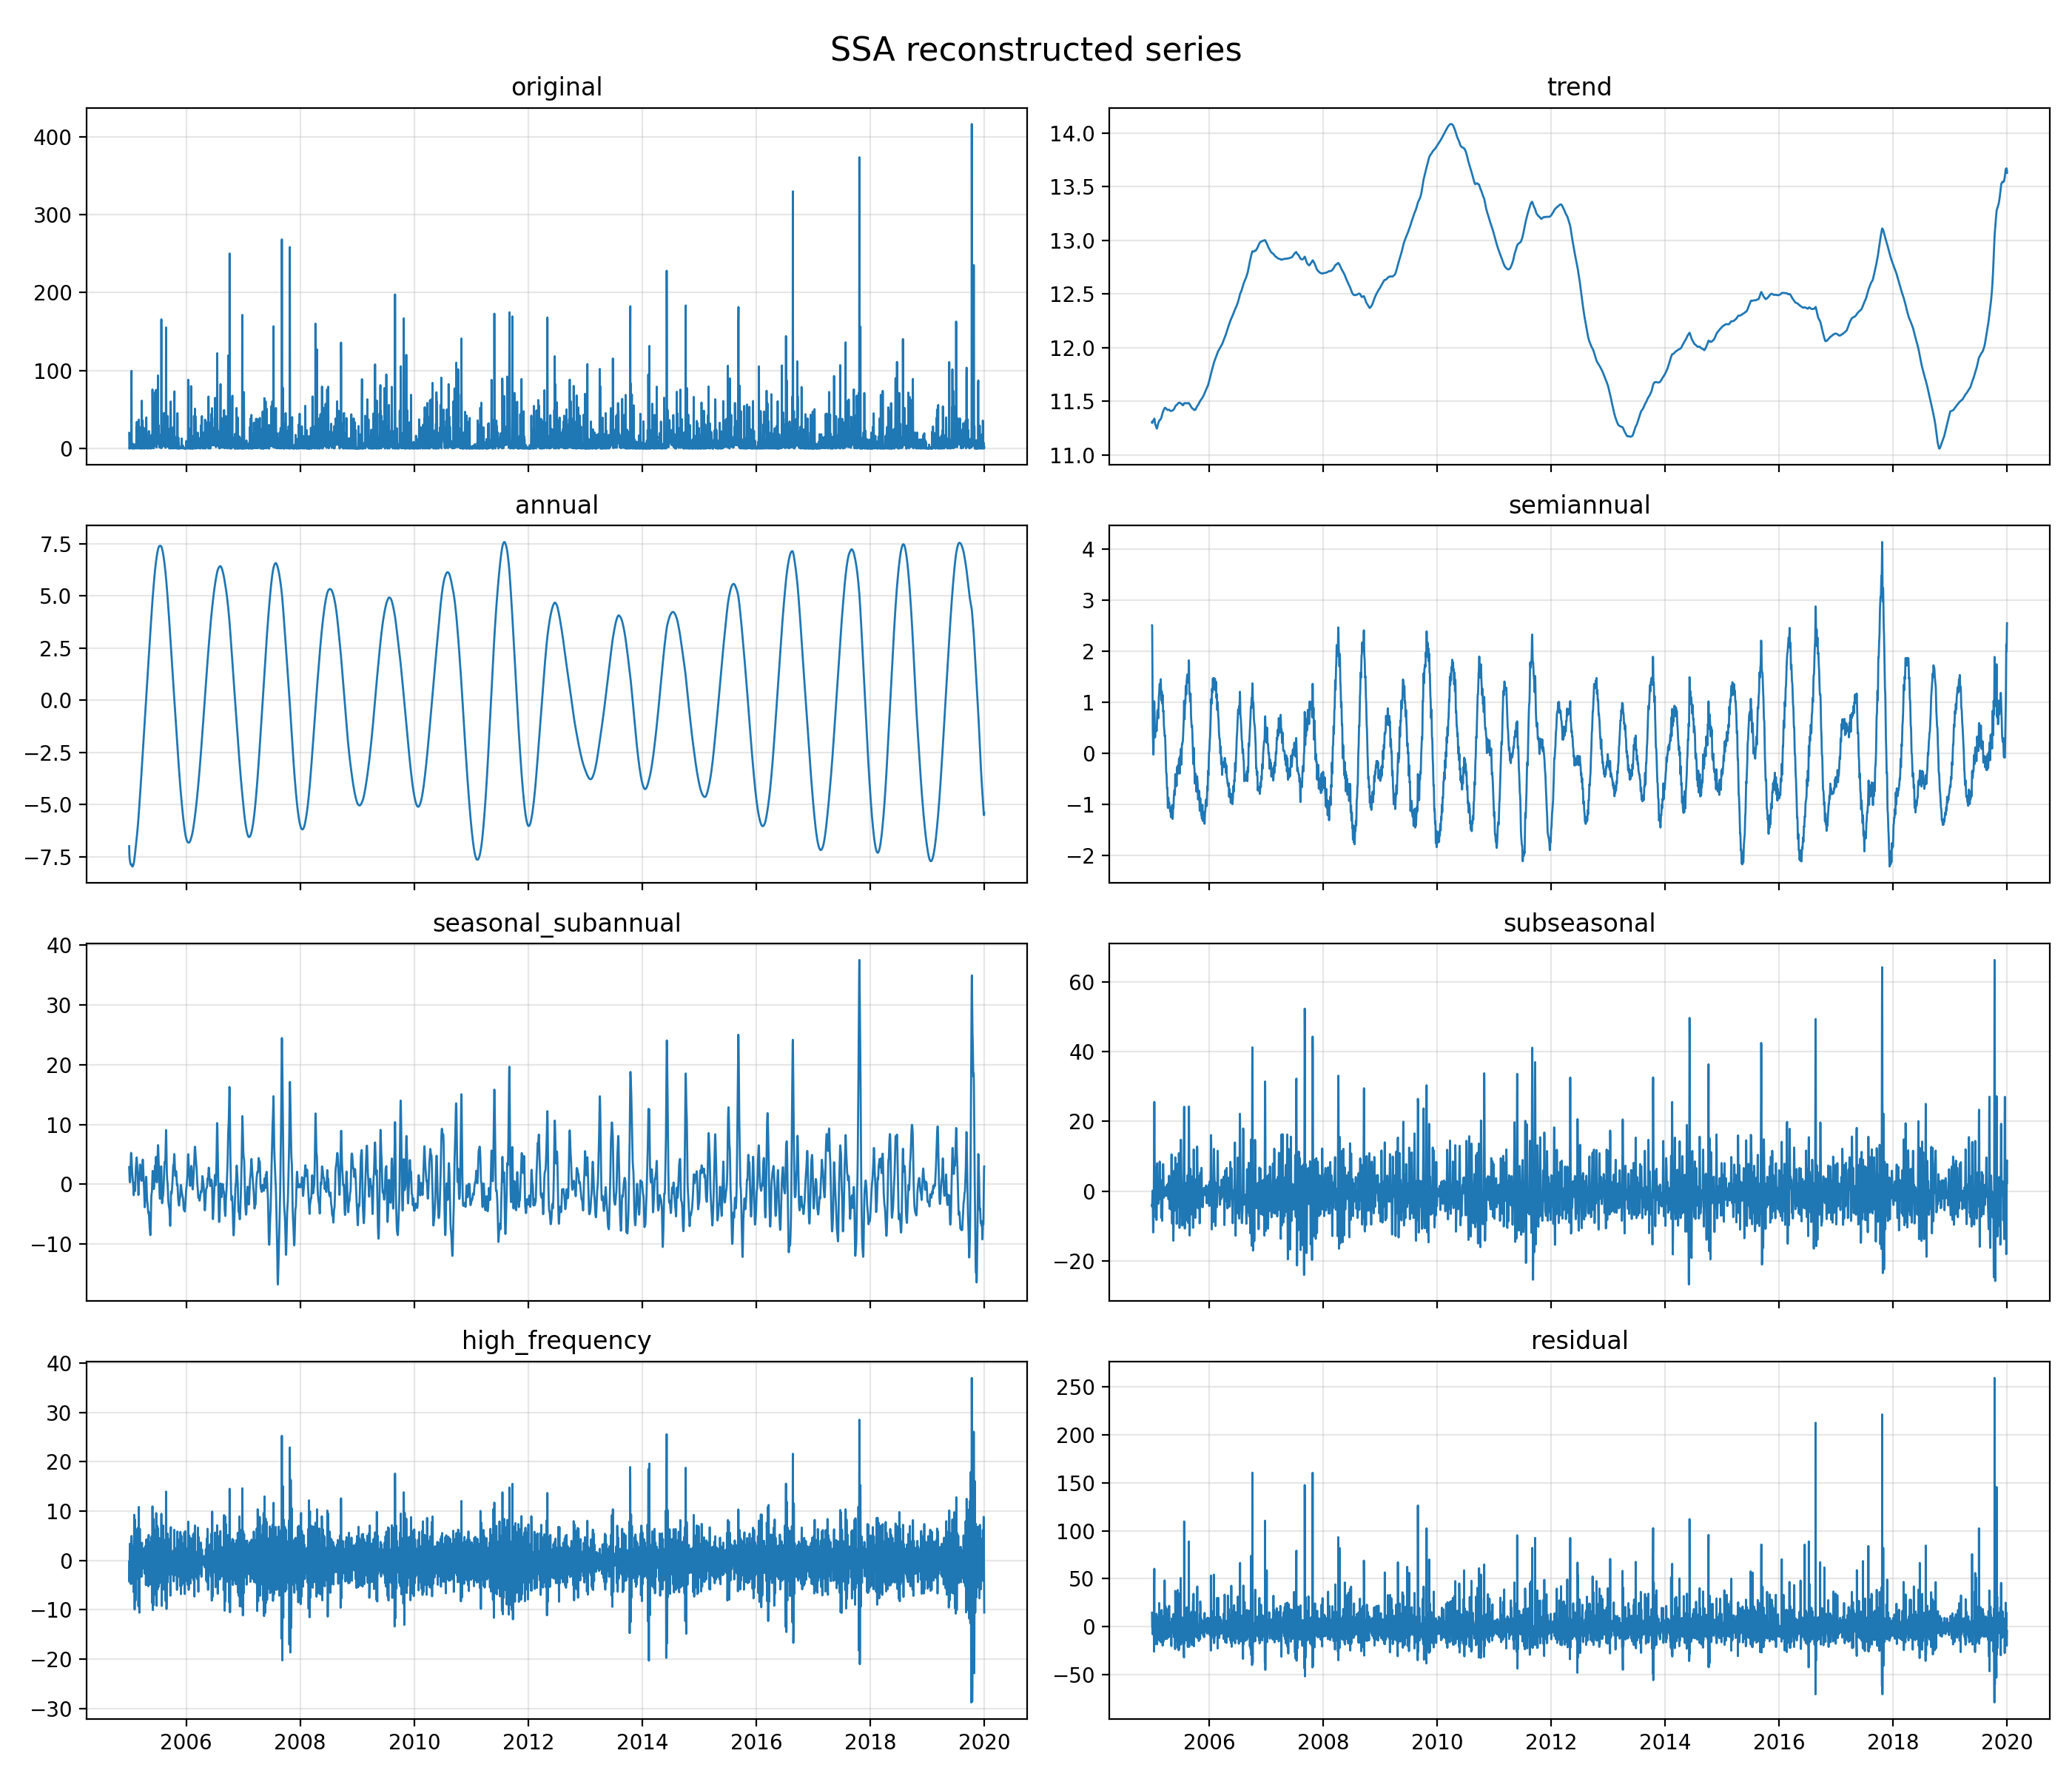

Values plotted in this chart, from the file beside it:
date, original, annual, high_frequency, seasonal_subannual, semiannual, subseasonal, trend, reconstructed_without_noise, residual
2005-01-01, 20.14, -6.99, -0.2226, 2.878, 2.508, -4.021, 11.31, 5.458, 14.69
2005-01-02, 0.01119, -7.348, -4.307, 2.115, 2.5, -4.488, 11.3, -0.2318, 0.243
2005-01-03, 0.03395, -7.504, -3.928, 1.237, 1.935, -2.266, 11.3, 0.7791, -0.7452
2005-01-04, 1.365, -7.589, 0.438, 0.6575, 1.24, 0.1401, 11.31, 6.199, -4.834
2005-01-05, 0.1311, -7.651, 3.397, 0.3822, 0.715, -0.2685, 11.32, 7.891, -7.76
2005-01-06, 3.387, -7.701, 2.051, 0.3102, 0.4292, -4.059, 11.32, 2.348, 1.039
2005-01-07, 1.734, -7.745, -0.7072, 0.4541, 0.2879, -8.895, 11.32, -5.286, 7.02
2005-01-08, 0.4602, -7.781, -0.965, 0.9287, 0.1738, -11.82, 11.32, -8.143, 8.603
2005-01-09, 1.429, -7.811, 0.6254, 1.79, 0.04899, -11.86, 11.32, -5.89, 7.319
2005-01-10, 0.9128, -7.837, 0.3694, 2.928, -0.02236, -10.15, 11.32, -3.396, 4.309
2005-01-11, 3.326, -7.857, -2.612, 4.066, 0.04742, -7.627, 11.32, -2.664, 5.991
2005-01-12, 3.026, -7.874, -4.78, 4.892, 0.2743, -3.249, 11.32, 0.5816, 2.444
2005-01-13, 0.6046, -7.887, -2.911, 5.25, 0.5862, 4.688, 11.32, 11.04, -10.44
2005-01-14, 0.5754, -7.895, 1.618, 5.192, 0.8712, 15.35, 11.32, 26.46, -25.88
2005-01-15, 78.93, -7.872, 4.826, 4.83, 1.021, 24.14, 11.33, 38.27, 40.65
2005-01-16, 99.7, -7.864, 4.96, 4.246, 0.9885, 25.6, 11.34, 39.27, 60.43
2005-01-17, 11.47, -7.889, 3.864, 3.575, 0.818, 18.66, 11.33, 30.36, -18.89
2005-01-18, 0.3309, -7.915, 3.214, 2.99, 0.6005, 8.051, 11.32, 18.26, -17.93
2005-01-19, 0.832, -7.936, 1.772, 2.539, 0.4127, 0.4246, 11.31, 8.52, -7.688
2005-01-20, 0.8284, -7.952, -1.57, 2.182, 0.3134, -0.5446, 11.3, 3.726, -2.898
2005-01-21, 0.2996, -7.963, -4.674, 1.836, 0.3204, 3.342, 11.29, 4.151, -3.851
2005-01-22, 0.02652, -7.961, -4.379, 1.44, 0.3911, 6.741, 11.28, 7.516, -7.49
2005-01-23, 5.222, -7.954, -0.9928, 1.013, 0.4524, 5.513, 11.28, 9.313, -4.09
2005-01-24, 2.488, -7.946, 1.977, 0.6208, 0.4608, 0.1013, 11.28, 6.49, -4.003
2005-01-25, 2.131, -7.935, 2.625, 0.3108, 0.4399, -5.41, 11.27, 1.304, 0.8268
2005-01-26, 6.057, -7.919, 2.527, 0.03117, 0.4442, -7.536, 11.27, -1.183, 7.24
2005-01-27, 0.6551, -7.899, 2.942, -0.3466, 0.4853, -6.617, 11.26, -0.1702, 0.8253
2005-01-28, 0.01688, -7.874, 1.888, -0.8916, 0.5141, -5.771, 11.26, -0.8737, 0.8905
2005-01-29, 0.7759, -7.845, -2.367, -1.489, 0.487, -6.903, 11.26, -6.861, 7.637
2005-01-30, 0.9478, -7.813, -6.422, -1.845, 0.4375, -8.258, 11.25, -12.65, 13.6
2005-01-31, 2.258, -7.778, -4.407, -1.7, 0.4457, -6.481, 11.25, -8.673, 10.93
2005-02-01, 1.014, -7.74, 3.587, -1.067, 0.5422, -0.8391, 11.25, 5.728, -4.714
2005-02-02, 0.34, -7.688, 9.264, -0.282, 0.6716, 5.382, 11.25, 18.6, -18.26
2005-02-03, 0.3506, -7.629, 5.222, 0.2297, 0.7644, 8.006, 11.26, 17.85, -17.5
2005-02-04, 0.09729, -7.57, -5.041, 0.219, 0.8085, 6.024, 11.26, 5.702, -5.605
2005-02-05, 0.1099, -7.51, -9.958, -0.2413, 0.8349, 2.101, 11.27, -3.505, 3.615
2005-02-06, 0.06426, -7.447, -3.641, -0.8237, 0.8528, -0.6805, 11.27, -0.4658, 0.5301
2005-02-07, 1.654, -7.38, 6.449, -1.151, 0.8335, -1.77, 11.28, 8.259, -6.605
2005-02-08, 5.475, -7.312, 8.294, -0.9926, 0.7617, -2.538, 11.28, 9.497, -4.022
2005-02-09, 1.561, -7.243, 0.009721, -0.341, 0.6863, -3.562, 11.29, 0.8394, 0.7214
2005-02-10, 4.111, -7.173, -8.146, 0.6243, 0.6925, -3.651, 11.29, -6.358, 10.47
2005-02-11, 5.322, -7.102, -6.796, 1.63, 0.8087, -1.804, 11.3, -1.964, 7.286
2005-02-12, 2.676, -7.03, 1.447, 2.445, 0.9694, 0.814, 11.3, 9.948, -7.272
2005-02-13, 3.867, -6.958, 6.363, 3, 1.084, 1.738, 11.31, 16.53, -12.67
2005-02-14, 1.414, -6.888, 3.176, 3.391, 1.127, 0.02901, 11.31, 12.15, -10.73
2005-02-15, 0.1251, -6.817, -2.689, 3.757, 1.147, -2.348, 11.31, 4.362, -4.237
2005-02-16, 28.48, -6.745, -3.776, 4.136, 1.194, -2.368, 11.32, 3.758, 24.73
2005-02-17, 7.422, -6.673, 0.361, 4.426, 1.266, 0.9947, 11.32, 11.69, -4.273
2005-02-18, 6.232, -6.598, 4.337, 4.481, 1.331, 5.74, 11.32, 20.61, -14.38
2005-02-19, 34.35, -6.522, 4.484, 4.217, 1.363, 8.502, 11.32, 23.37, 10.98
2005-02-20, 18.75, -6.449, 2.077, 3.69, 1.362, 7.317, 11.32, 19.32, -0.5686
2005-02-21, 9.498, -6.372, -0.2916, 3.079, 1.345, 3.153, 11.33, 12.24, -2.74
2005-02-22, 1.769, -6.294, -2.089, 2.566, 1.327, -0.9254, 11.33, 5.911, -4.143
2005-02-23, 0.1358, -6.215, -3.167, 2.213, 1.329, -2.083, 11.33, 3.406, -3.27
2005-02-24, 19.9, -6.134, -1.725, 1.899, 1.37, 0.0661, 11.33, 6.807, 13.09
2005-02-25, 17.22, -6.051, 2.894, 1.387, 1.432, 2.989, 11.33, 13.98, 3.241
2005-02-26, 1.209, -5.969, 6.657, 0.5337, 1.453, 3.233, 11.33, 17.24, -16.03
2005-02-27, 0.9744, -5.88, 4.035, -0.5487, 1.368, -0.432, 11.34, 9.88, -8.905
2005-02-28, 0.3703, -5.785, -4.141, -1.474, 1.196, -5.488, 11.34, -4.351, 4.722
2005-03-01, 0.7716, -5.687, -9.27, -1.809, 1.05, -7.689, 11.34, -12.06, 12.83
... 5,418 more rows
